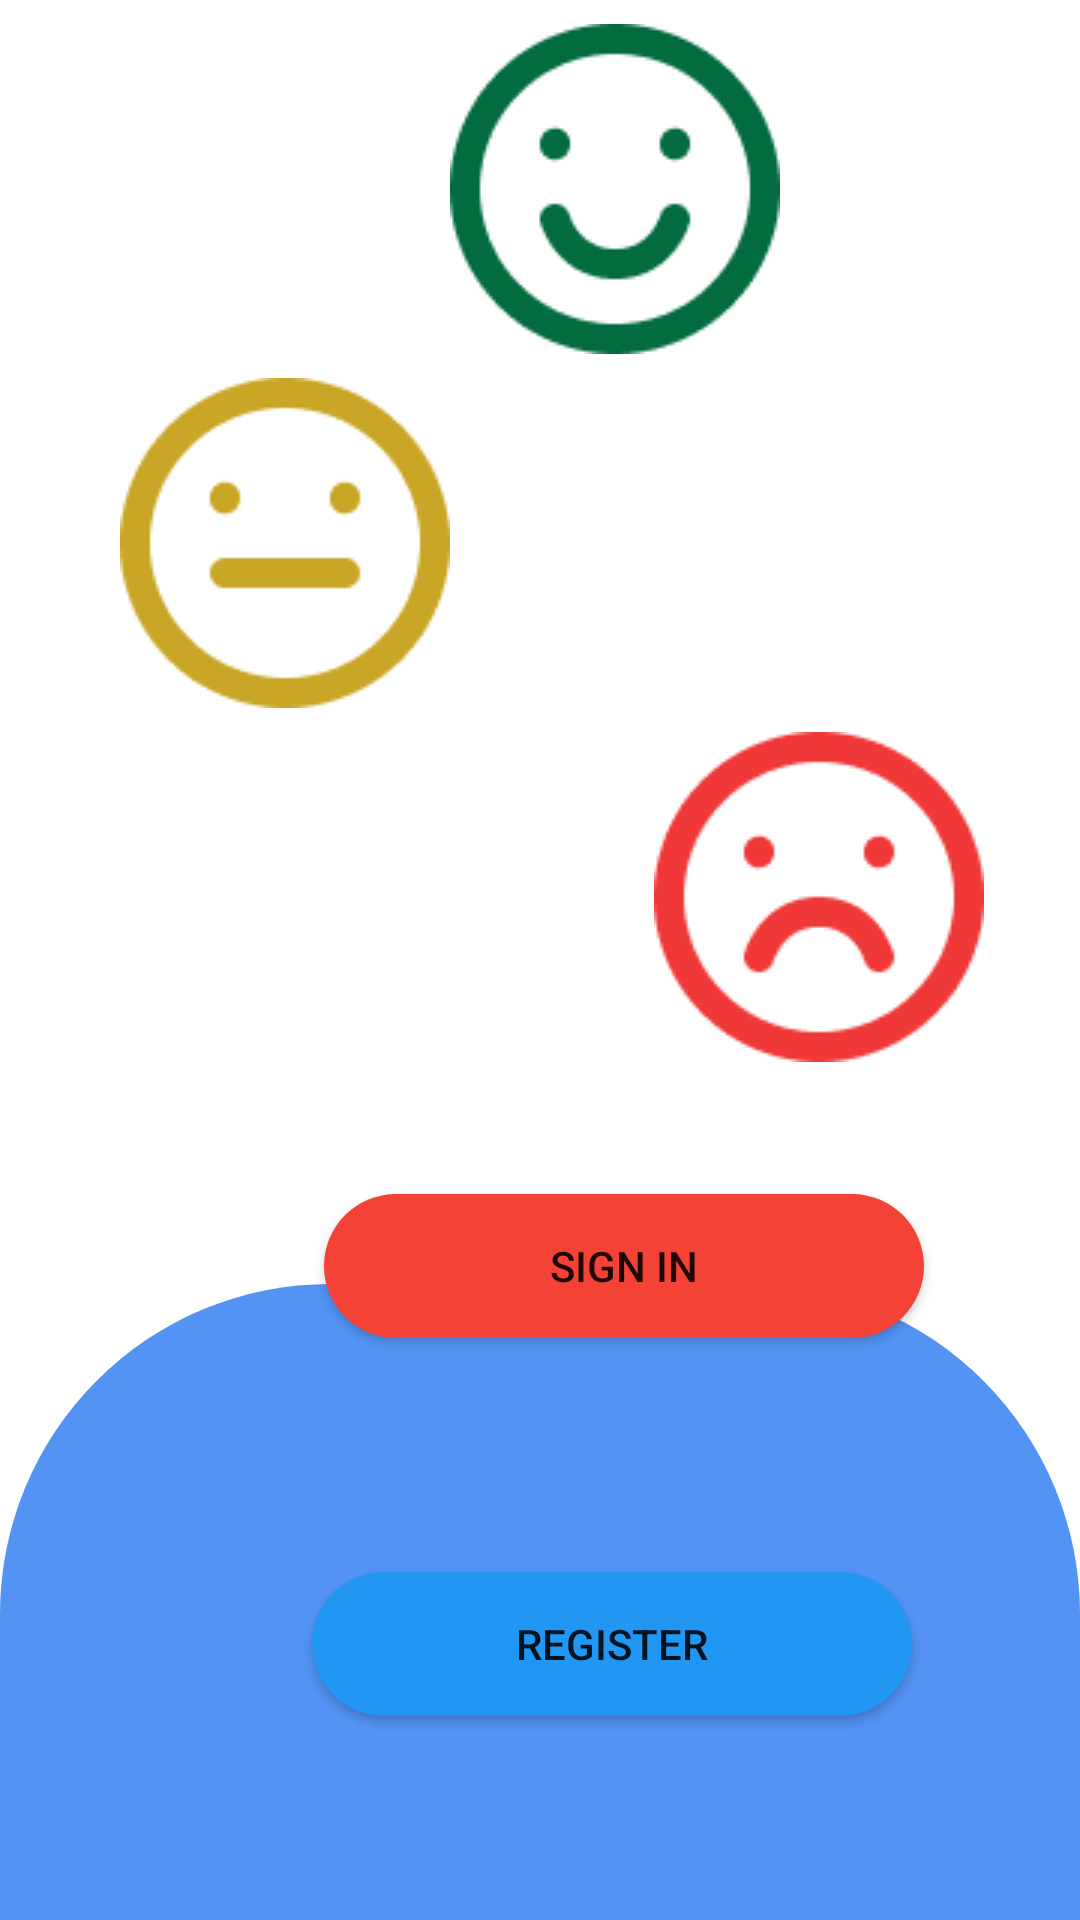

Reconstruct the res/layout file that produces this screen, plus the resources it refers to.
<!-- AndroidManifest.xml: application theme Theme.FireBase_SmilingFace -->
<!-- res/layout/activity_main.xml -->
<?xml version="1.0" encoding="utf-8"?>
<androidx.constraintlayout.widget.ConstraintLayout xmlns:android="http://schemas.android.com/apk/res/android"
    xmlns:app="http://schemas.android.com/apk/res-auto"
    xmlns:tools="http://schemas.android.com/tools"
    android:layout_width="match_parent"
    android:layout_height="match_parent"
    tools:context=".MainActivity">

    <ImageView
        android:id="@+id/imageView"
        android:layout_width="wrap_content"
        android:layout_height="wrap_content"
        android:layout_marginTop="8dp"
        android:layout_marginEnd="100dp"
        app:layout_constraintEnd_toEndOf="parent"
        app:layout_constraintTop_toTopOf="parent"
        app:srcCompat="@drawable/vui" />

    <ImageView
        android:id="@+id/imageView2"
        android:layout_width="wrap_content"
        android:layout_height="wrap_content"
        android:layout_marginTop="8dp"
        android:layout_marginEnd="32dp"
        app:layout_constraintEnd_toEndOf="parent"
        app:layout_constraintTop_toBottomOf="@+id/imageView3"
        app:srcCompat="@drawable/buon" />

    <ImageView
        android:id="@+id/imageView3"
        android:layout_width="wrap_content"
        android:layout_height="wrap_content"
        android:layout_marginStart="40dp"
        android:layout_marginTop="8dp"
        app:layout_constraintStart_toStartOf="parent"
        app:layout_constraintTop_toBottomOf="@+id/imageView"
        app:srcCompat="@drawable/binhthuong" />

    <View
        android:id="@+id/view"
        android:layout_width="0dp"
        android:layout_height="0dp"
        android:layout_marginTop="74dp"
        android:background="@drawable/cornerto"
        app:layout_constraintBottom_toBottomOf="parent"
        app:layout_constraintEnd_toEndOf="parent"
        app:layout_constraintHorizontal_bias="0.0"
        app:layout_constraintStart_toStartOf="parent"
        app:layout_constraintTop_toBottomOf="@+id/imageView2"
        app:layout_constraintVertical_bias="0.0" />

    <Button
        android:id="@+id/dangnhapS1"
        android:layout_width="200dp"
        android:layout_height="wrap_content"
        android:layout_marginStart="108dp"
        android:layout_marginTop="44dp"
        android:background="@drawable/cornerbutton"
        android:backgroundTint="#F44336"
        android:text="SIGN IN"
        app:layout_constraintStart_toStartOf="parent"
        app:layout_constraintTop_toBottomOf="@+id/imageView2" />

    <Button
        android:id="@+id/dangkyS1"
        android:layout_width="200dp"
        android:layout_height="wrap_content"
        android:layout_marginStart="104dp"
        android:layout_marginTop="96dp"
        android:background="@drawable/cornerbutton"
        android:backgroundTint="#2196F3"
        android:text="REGISTER"
        app:layout_constraintStart_toStartOf="@+id/view"
        app:layout_constraintTop_toTopOf="@+id/view" />

</androidx.constraintlayout.widget.ConstraintLayout>
<!-- resources referenced by this layout -->
<resources>
  <!-- drawable binhthuong: png bitmap (drawable-v24, 3215 bytes) -->
  <!-- drawable buon: png bitmap (drawable-v24, 3270 bytes) -->
  <!-- drawable cornerbutton (drawable) -->
  <?xml version="1.0" encoding="utf-8"?>
  <shape xmlns:android="http://schemas.android.com/apk/res/android"
       android:padding="10dp" android:state_pressed="true">
      <solid android:color="#FDFCFD"/>
      <corners
          android:topRightRadius="110dp"
          android:topLeftRadius="110dp"
          android:bottomRightRadius="110dp"
          android:bottomLeftRadius="110dp"
          />
  
  </shape>
  <!-- drawable cornerto (drawable) -->
  <?xml version="1.0" encoding="utf-8"?>
  <shape xmlns:android="http://schemas.android.com/apk/res/android"
      android:shape="rectangle" android:padding="10dp">
      <solid android:color="#5393F3"/>
      <corners
          android:topRightRadius="110dp"
          android:topLeftRadius="110dp"
  
          />
  
  </shape>
  <!-- drawable vui: png bitmap (drawable-v24, 3387 bytes) -->
  <style name="Theme.FireBase_SmilingFace" parent="Theme.MaterialComponents.DayNight.NoActionBar">
          
          <item name="colorPrimary">@color/purple_500</item>
          <item name="colorPrimaryVariant">@color/purple_700</item>
          <item name="colorOnPrimary">@color/white</item>
          
          <item name="colorSecondary">@color/teal_200</item>
          <item name="colorSecondaryVariant">@color/teal_700</item>
          <item name="colorOnSecondary">@color/black</item>
          
          <item name="android:statusBarColor" tools:targetApi="l">?attr/colorPrimaryVariant</item>
          
      </style>
  <!-- not gathered from this repository: default colours our renderer supplied (Android Studio template values) -->
  <color name="purple_500">#FF6200EE</color>
  <color name="purple_700">#FF3700B3</color>
  <color name="teal_200">#FF03DAC5</color>
  <color name="teal_700">#FF018786</color>
  <color name="black">#FF000000</color>
  <color name="white">#FFFFFFFF</color>
</resources>
